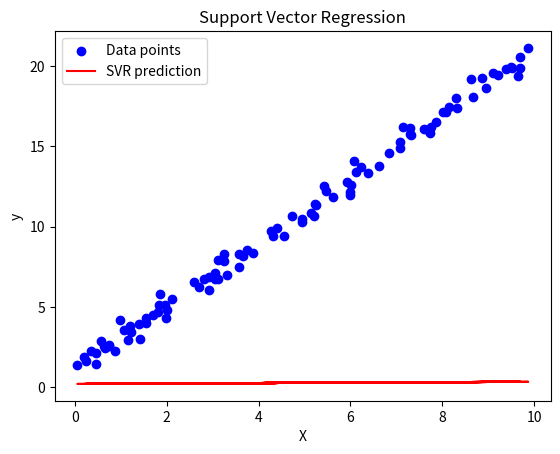

The matplotlib source for this figure:
"""
Support Vector Regression (SVR)

Description:
SVR finds a function that has at most epsilon deviation from the actual target values for all training data,
and is as flat as possible. It's an extension of SVM for regression problems.

Core Intuition:
The algorithm tries to fit the best line (or hyperplane) within an epsilon-wide tube around the data points,
while minimizing the complexity of the model. Points outside the tube contribute to the loss.

Best For:
- Regression with margin of tolerance
- When outliers should be ignored within epsilon
- High-dimensional data

Pros:
- Effective in high-dimensional spaces
- Robust to outliers within epsilon
- Can use kernel trick for non-linear relationships

Cons:
- Sensitive to choice of C and epsilon
- Computationally intensive for large datasets
- Requires feature scaling

Key Hyperparameters:
- C: Regularization parameter (penalty for points outside epsilon tube)
- epsilon: Width of the epsilon-insensitive zone
"""

import numpy as np
import matplotlib.pyplot as plt

class SVR:
    def __init__(self, C=1.0, epsilon=0.1, learning_rate=0.01, max_iter=1000, tol=1e-4):
        self.C = C
        self.epsilon = epsilon
        self.learning_rate = learning_rate
        self.max_iter = max_iter
        self.tol = tol
        self.w = None
        self.b = 0

    def fit(self, X, y):
        """
        Fit the SVR model using gradient descent.

        Parameters:
        X: array-like, shape (n_samples, n_features)
        y: array-like, shape (n_samples,)
        """
        X = np.asarray(X)
        y = np.asarray(y)
        n_samples, n_features = X.shape

        # Initialize weights
        self.w = np.zeros(n_features)

        for _ in range(self.max_iter):
            w_old = self.w.copy()
            b_old = self.b

            # Compute predictions
            y_pred = X.dot(self.w) + self.b

            # Compute errors
            errors = y - y_pred

            # Compute gradients
            dw = np.zeros(n_features)
            db = 0

            for i in range(n_samples):
                if errors[i] > self.epsilon:
                    dw -= self.C * X[i]
                    db -= self.C
                elif errors[i] < -self.epsilon:
                    dw += self.C * X[i]
                    db += self.C

            # Update weights
            self.w -= self.learning_rate * dw
            self.b -= self.learning_rate * db

            # Check convergence
            if np.linalg.norm(self.w - w_old) < self.tol and abs(self.b - b_old) < self.tol:
                break

    def predict(self, X):
        """
        Predict target values for given features.

        Parameters:
        X: array-like, shape (n_samples, n_features)

        Returns:
        y_pred: array-like, shape (n_samples,)
        """
        if self.w is None:
            raise ValueError("Model not fitted. Call fit() first.")
        X = np.asarray(X)
        return X.dot(self.w) + self.b

    def score(self, X, y):
        """
        Calculate R-squared score.

        Parameters:
        X: array-like, shape (n_samples, n_features)
        y: array-like, shape (n_samples,)

        Returns:
        r2: float
        """
        y_pred = self.predict(X)
        ss_res = np.sum((y - y_pred) ** 2)
        ss_tot = np.sum((y - np.mean(y)) ** 2)
        return 1 - (ss_res / ss_tot) if ss_tot != 0 else 0

# Example usage
if __name__ == "__main__":
    # Generate synthetic data
    np.random.seed(42)
    X = np.random.rand(100, 1) * 10
    y = 2 * X.ravel() + 1 + np.random.randn(100) * 0.5

    # Fit SVR
    model = SVR(C=1.0, epsilon=0.1, learning_rate=0.01, max_iter=1000)
    model.fit(X, y)
    y_pred = model.predict(X)

    print(f"SVR weights: {model.w}")
    print(f"SVR bias: {model.b}")
    print(f"R-squared: {model.score(X, y):.4f}")

    # Plot results
    plt.scatter(X, y, color='blue', label='Data points')
    plt.plot(X, y_pred, color='red', label='SVR prediction')
    plt.xlabel('X')
    plt.ylabel('y')
    plt.title('Support Vector Regression')
    plt.legend()
    plt.show()
